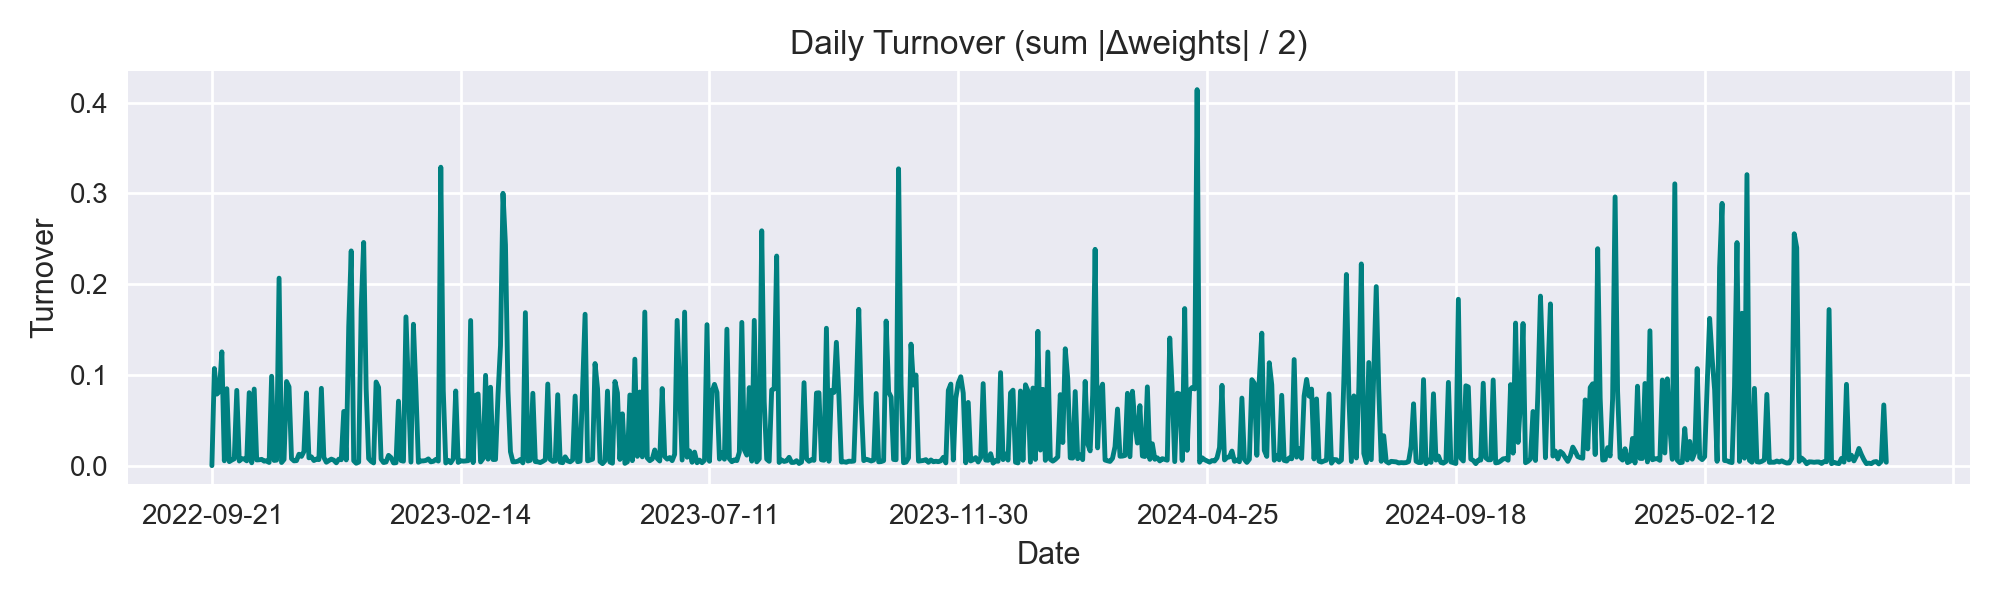

The data file committed next to this chart (first rows):
, turnover
2022-09-21, 0.0
2022-09-22, 0.107
2022-09-23, 0.0788
2022-09-26, 0.08165
2022-09-27, 0.1254
2022-09-28, 0.005327
2022-09-29, 0.08476
2022-09-30, 0.004425
2022-10-03, 0.006144
2022-10-04, 0.00755
2022-10-05, 0.08292
2022-10-06, 0.005097
2022-10-07, 0.007755
2022-10-10, 0.00734
2022-10-11, 0.005298
2022-10-12, 0.08039
2022-10-13, 0.003146
2022-10-14, 0.08437
2022-10-17, 0.006278
2022-10-18, 0.006443
2022-10-19, 0.006927
2022-10-20, 0.004944
2022-10-21, 0.005406
2022-10-24, 0.003488
2022-10-25, 0.0985
2022-10-26, 0.005712
2022-10-27, 0.006096
2022-10-28, 0.2065
2022-10-31, 0.003429
2022-11-01, 0.006812
2022-11-02, 0.09266
2022-11-03, 0.08678
2022-11-04, 0.00771
2022-11-07, 0.005274
2022-11-08, 0.005504
2022-11-09, 0.01257
2022-11-10, 0.01018
2022-11-11, 0.01564
2022-11-14, 0.08007
2022-11-15, 0.008619
2022-11-16, 0.009659
2022-11-17, 0.005616
2022-11-18, 0.007261
2022-11-21, 0.006606
2022-11-22, 0.08521
2022-11-23, 0.009117
2022-11-25, 0.003742
2022-11-28, 0.005562
2022-11-29, 0.007211
2022-11-30, 0.006016
2022-12-01, 0.003097
2022-12-02, 0.007179
2022-12-05, 0.00648
2022-12-06, 0.05976
2022-12-07, 0.006296
2022-12-08, 0.1533
2022-12-09, 0.2366
2022-12-12, 0.005409
2022-12-13, 0.00263
2022-12-14, 0.003864
... 614 more rows
